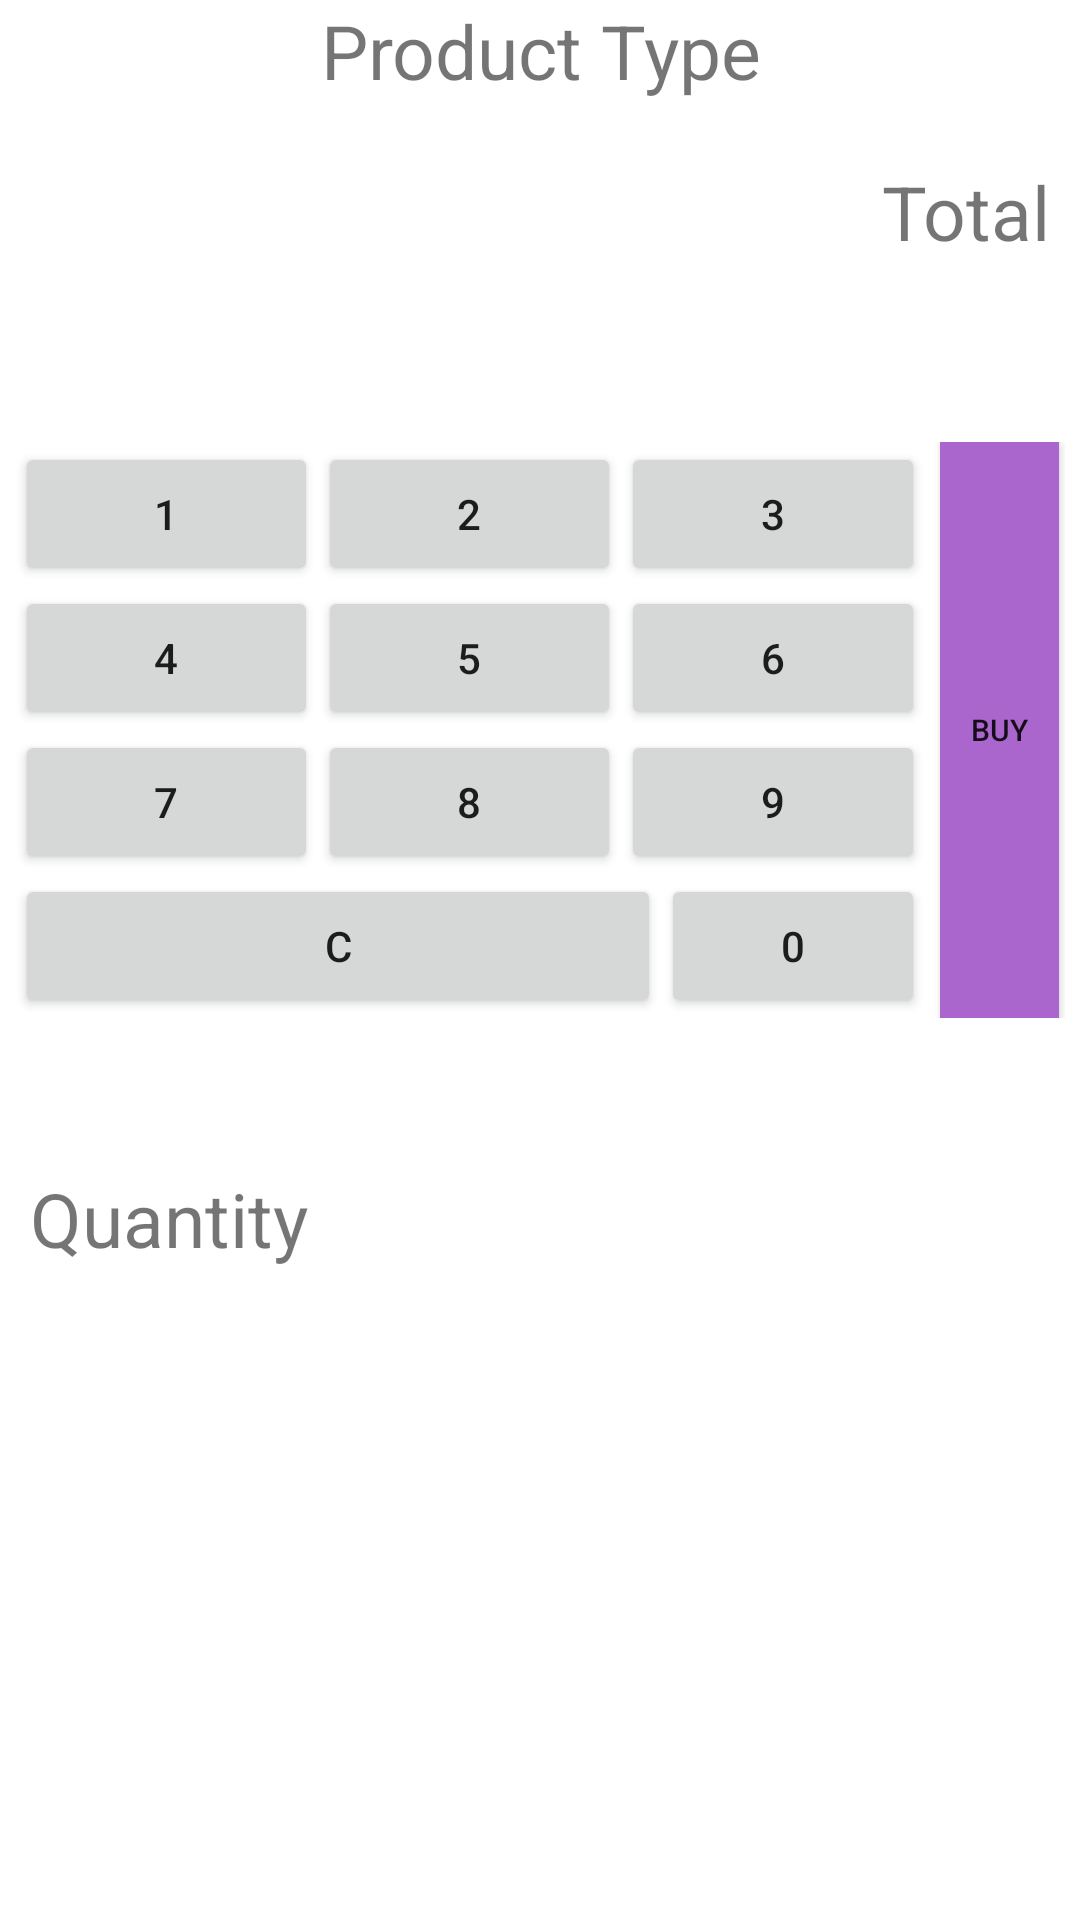

Android layout source for this screen:
<!-- AndroidManifest.xml: application theme Theme.Assignment2CashRegistry -->
<!-- res/layout/activity_main.xml -->
<LinearLayout xmlns:android="http://schemas.android.com/apk/res/android"
    xmlns:tools="http://schemas.android.com/tools"
    android:layout_width="match_parent"
    android:layout_height="match_parent"
    android:orientation="vertical"

    tools:context=".MainActivity">

    <TableLayout
        android:layout_width="match_parent"
        android:layout_height="wrap_content">
        <TextView
            android:id="@+id/productType"
            android:layout_marginBottom="20dp"
            android:text="Product Type"
            android:textSize="25dp"
            android:gravity="center"/>
        <TextView
            android:id="@+id/totalPrice"
            android:layout_marginBottom="60dp"
            android:paddingRight="10dp"
            android:textSize="25dp"
            android:text="Total"
            android:gravity="right"/>


        <TableRow
            android:layout_width="wrap_content"
            android:layout_height="wrap_content"
            android:weightSum="3"
            android:layout_marginLeft="5dp"
            android:layout_marginRight="5dp">

            <TableLayout
                android:layout_width="fill_parent"
                android:layout_height="wrap_content"
                android:layout_weight="1.5"

               >

                <TableRow
                    android:layout_width="wrap_content"
                    android:layout_height="wrap_content"

                    >

                    <Button
                        android:id="@+id/btnOne"
                       android:layout_weight="0.333"
                        android:text="1"
                        />
                    <Button
                        android:id="@+id/btnTwo"
                        android:layout_weight="0.333"
                        android:text="2"/>
                    <Button
                        android:id="@+id/btnThree"
                        android:layout_weight="0.333"
                        android:text="3"/>

                </TableRow>

                <TableRow
                    android:layout_width="match_parent"
                    android:layout_height="wrap_content"
                    >

                    <Button
                        android:id="@+id/btnFour"
                        android:layout_weight="0.333"
                        android:text="4"
                        />
                    <Button
                        android:id="@+id/btnFive"
                        android:layout_weight="0.333"
                        android:text="5"/>
                    <Button
                        android:id="@+id/btnSix"
                        android:layout_weight="0.333"
                        android:text="6"/>
                </TableRow>

                <TableRow
                    android:layout_width="match_parent"
                    android:layout_height="wrap_content"
                    >

                    <Button
                        android:id="@+id/btnSeven"
                        android:layout_weight="0.333"
                        android:text="7"
                        />
                    <Button
                        android:id="@+id/btnEight"
                        android:layout_weight="0.333"
                        android:text="8"/>
                    <Button
                        android:id="@+id/btnNine"
                        android:layout_weight="0.333"
                        android:text="9"/>

                </TableRow>
                <TableRow
                    android:layout_width="match_parent"
                    android:layout_height="wrap_content"
                    >

                    <Button
                        android:id="@+id/btnClear"
                        android:layout_weight="0.666"
                        android:text="C"
                        />
                    <Button
                        android:id="@+id/btnZero"


                        android:text="0"/>


                </TableRow>



            </TableLayout>
            <Button
                android:id="@+id/btnBuy"
                android:layout_width="0dp"
                android:layout_height="match_parent"
                android:layout_weight="1.5"
                android:layout_marginLeft="5dp"
                android:layout_marginRight="2dp"
                android:text="Buy"
                android:textSize="10dp"
                android:background="@android:color/holo_purple"
                android:gravity="center"
                />

        </TableRow>

    </TableLayout>
    <TableRow
        android:layout_width="match_parent"
        android:layout_height="wrap_content"
        android:layout_marginTop="50dp"
        android:layout_marginBottom="20dp"
        >
        <TextView
            android:id="@+id/textQuantity"
            android:layout_marginLeft="10dp"
            android:layout_marginRight="10dp"
            android:hint="Quantity"
            android:text="@string/quantity"
            android:textSize="25dp"
            />
    </TableRow>

        android:layout_width="match_parent"
        android:layout_height="100dp">

        <ListView
            android:id="@+id/product_list"
            android:layout_width="match_parent"
            android:layout_height="wrap_content"/>



</LinearLayout>
<!-- resources referenced by this layout -->
<resources>
  <string name="quantity">Quantity</string>
  <style name="Theme.Assignment2CashRegistry" parent="Theme.MaterialComponents.DayNight.DarkActionBar">
          
          <item name="colorPrimary">#009688</item>
          <item name="colorPrimaryVariant">@color/purple_700</item>
          <item name="colorOnPrimary">@color/white</item>
          
          <item name="colorSecondary">@color/teal_200</item>
          <item name="colorSecondaryVariant">@color/teal_700</item>
          <item name="colorOnSecondary">@color/black</item>
          
          <item name="android:statusBarColor" tools:targetApi="l">?attr/colorPrimaryVariant</item>
          
      </style>
  <color name="purple_700">#FF3700B3</color>
  <color name="white">#FFFFFFFF</color>
  <color name="teal_200">#FF03DAC5</color>
  <color name="teal_700">#FF018786</color>
  <color name="black">#FF000000</color>
</resources>
